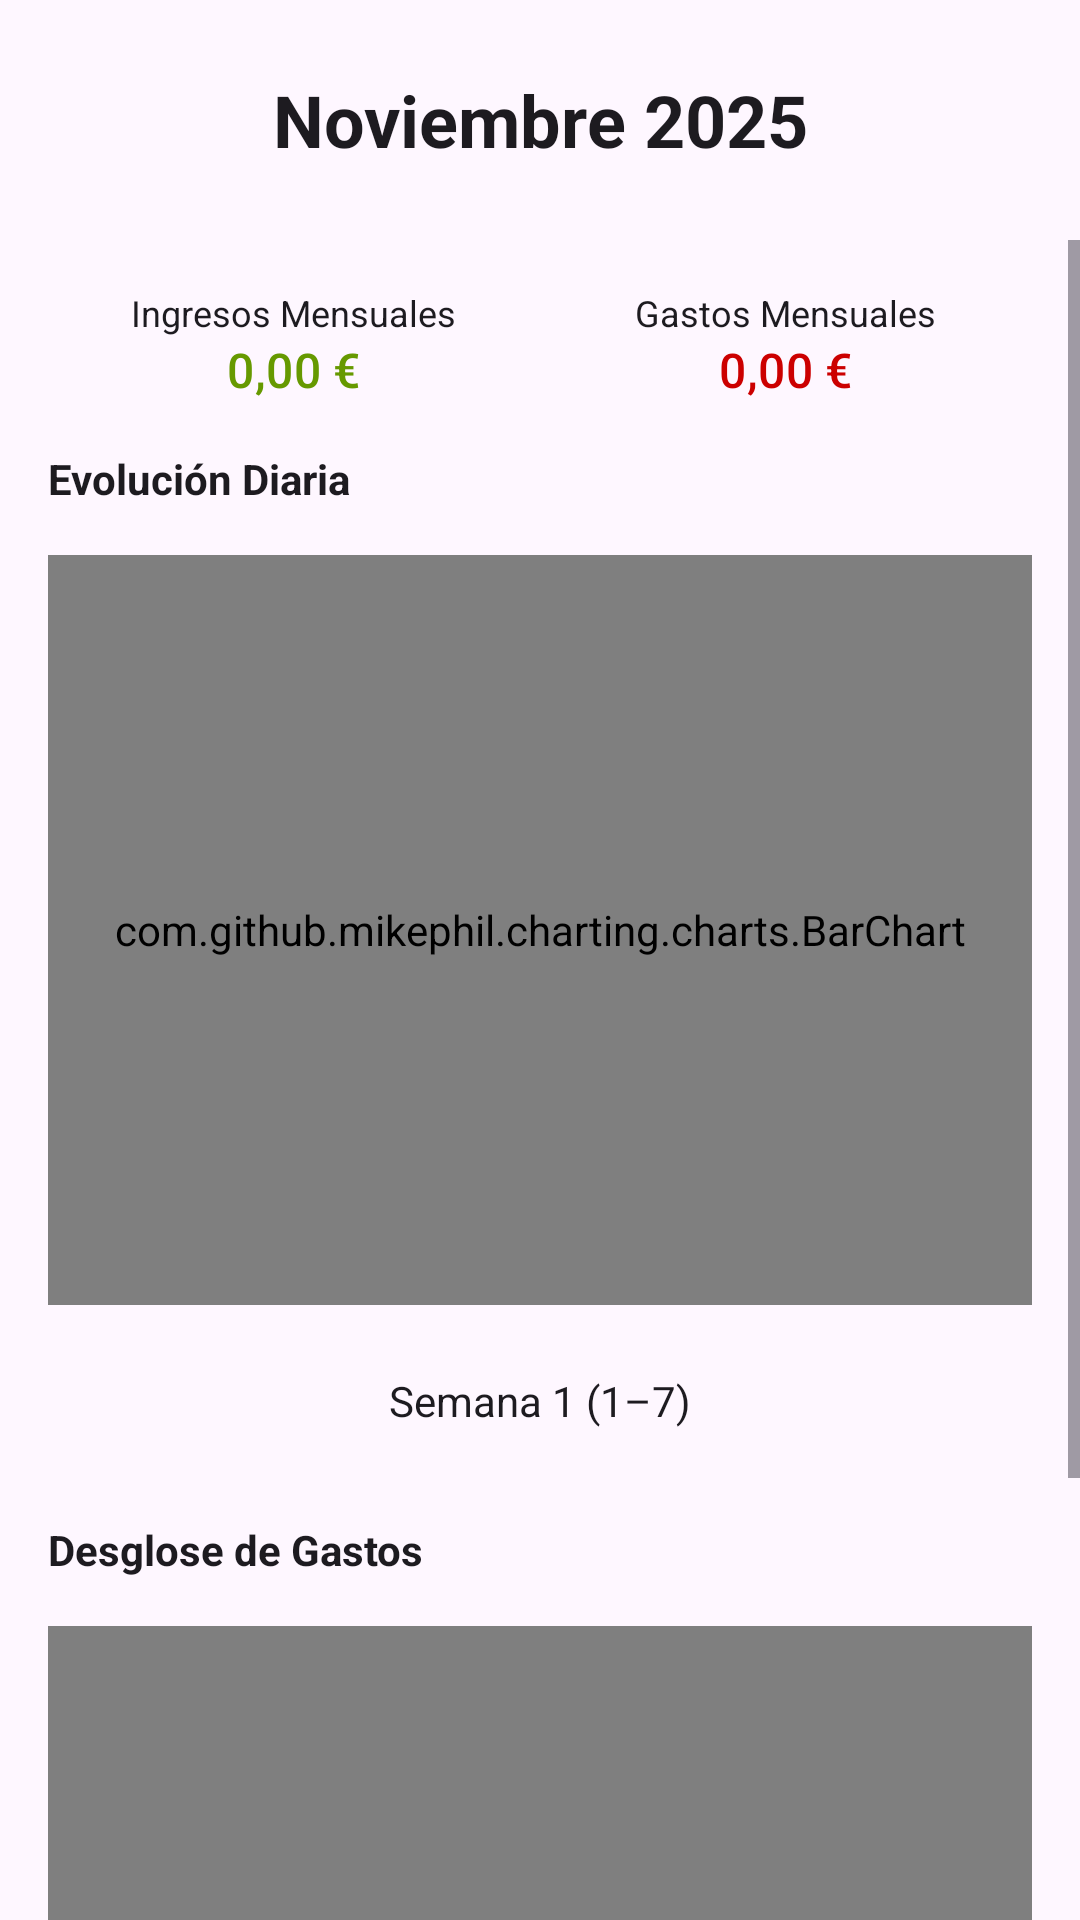

The Android layout XML behind this screen, and the referenced resources:
<!-- AndroidManifest.xml: application theme Theme.KeepBalanced.NoActionBar -->
<!-- res/layout/fragment_monthly.xml -->
<?xml version="1.0" encoding="utf-8"?>
<androidx.constraintlayout.widget.ConstraintLayout xmlns:android="http://schemas.android.com/apk/res/android"
    xmlns:app="http://schemas.android.com/apk/res-auto"
    xmlns:tools="http://schemas.android.com/tools"
    android:layout_width="match_parent"
    android:layout_height="match_parent"
    tools:context=".ui.monthly.MonthlyFragment">

    <LinearLayout
        android:id="@+id/layout_month_selector"
        android:layout_width="match_parent"
        android:layout_height="wrap_content"
        android:gravity="center"
        android:orientation="horizontal"
        android:padding="16dp"
        app:layout_constraintTop_toTopOf="parent">

        <ImageButton
            android:id="@+id/btn_prev_month"
            android:layout_width="48dp"
            android:layout_height="48dp"
            android:background="?attr/selectableItemBackgroundBorderless"
            android:contentDescription="@string/boton_previo"
            android:src="@drawable/ic_chevron_left"
            app:tint="?android:attr/textColorPrimary" />

        <TextView
            android:id="@+id/tv_current_month"
            android:layout_width="0dp"
            android:layout_height="wrap_content"
            android:layout_weight="1"
            android:gravity="center"
            android:text="@string/noviembre_2025"
            android:textAppearance="@style/TextAppearance.Material3.HeadlineSmall"
            android:textStyle="bold"
            android:textColor="?android:attr/textColorPrimary" />

        <ImageButton
            android:id="@+id/btn_next_month"
            android:layout_width="48dp"
            android:layout_height="48dp"
            android:background="?attr/selectableItemBackgroundBorderless"
            android:contentDescription="@string/bot_n_siguiente"
            android:src="@drawable/ic_chevron_right"
            app:tint="?android:attr/textColorPrimary" />
    </LinearLayout>

    <ScrollView
        android:layout_width="match_parent"
        android:layout_height="0dp"
        android:fillViewport="true"
        app:layout_constraintTop_toBottomOf="@id/layout_month_selector"
        app:layout_constraintBottom_toBottomOf="parent">

        <LinearLayout
            android:layout_width="match_parent"
            android:layout_height="wrap_content"
            android:orientation="vertical"
            android:paddingBottom="32dp">

            <LinearLayout
                android:layout_width="match_parent"
                android:layout_height="wrap_content"
                android:baselineAligned="false"
                android:orientation="horizontal"
                android:padding="16dp">

                <LinearLayout
                    android:layout_width="0dp"
                    android:layout_height="wrap_content"
                    android:layout_weight="1"
                    android:gravity="center"
                    android:orientation="vertical">
                    <TextView
                        android:layout_width="wrap_content"
                        android:layout_height="wrap_content"
                        android:text="@string/ingresos_mensuales"
                        android:textSize="12sp"
                        android:textColor="?android:attr/textColorPrimary"/>
                    <TextView
                        android:id="@+id/tv_monthly_income"
                        android:layout_width="wrap_content"
                        android:layout_height="wrap_content"
                        android:text="@string/_0_00"
                        android:textAppearance="@style/TextAppearance.Material3.TitleMedium"
                        android:textColor="@android:color/holo_green_dark"/>
                </LinearLayout>

                <LinearLayout
                    android:layout_width="0dp"
                    android:layout_height="wrap_content"
                    android:layout_weight="1"
                    android:gravity="center"
                    android:orientation="vertical">
                    <TextView
                        android:layout_width="wrap_content"
                        android:layout_height="wrap_content"
                        android:text="@string/gastos_mensuales"
                        android:textSize="12sp"
                        android:textColor="?android:attr/textColorPrimary"/>
                    <TextView
                        android:id="@+id/tv_monthly_expense"
                        android:layout_width="wrap_content"
                        android:layout_height="wrap_content"
                        android:text="@string/_0_00"
                        android:textAppearance="@style/TextAppearance.Material3.TitleMedium"
                        android:textColor="@android:color/holo_red_dark"/>
                </LinearLayout>
            </LinearLayout>

            <TextView
                android:layout_width="match_parent"
                android:layout_height="wrap_content"
                android:text="@string/evoluci_n_diaria"
                android:paddingHorizontal="16dp"
                android:textStyle="bold"
                android:textColor="?android:attr/textColorPrimary"/>

            <com.github.mikephil.charting.charts.BarChart
                android:id="@+id/bar_chart_monthly"
                android:layout_width="match_parent"
                android:layout_height="250dp"
                android:layout_margin="16dp" />

            <LinearLayout
                android:id="@+id/layout_week_selector"
                android:layout_width="match_parent"
                android:layout_height="wrap_content"
                android:gravity="center"
                android:orientation="horizontal"
                android:paddingHorizontal="32dp"
                android:layout_marginBottom="16dp"> <ImageButton
                android:id="@+id/btn_prev_week"
                android:layout_width="32dp"
                android:layout_height="32dp"
                android:background="?attr/selectableItemBackgroundBorderless"
                android:contentDescription="@string/boton_previo"
                android:src="@drawable/ic_chevron_left"
                app:tint="?android:attr/textColorPrimary" />

                <TextView
                    android:id="@+id/tv_current_week"
                    android:layout_width="0dp"
                    android:layout_height="wrap_content"
                    android:layout_weight="1"
                    android:gravity="center"
                    android:text="@string/semana_1_1_7"
                    android:textSize="14sp"
                    android:textColor="?android:attr/textColorPrimary" />

                <ImageButton
                    android:id="@+id/btn_next_week"
                    android:layout_width="32dp"
                    android:layout_height="32dp"
                    android:background="?attr/selectableItemBackgroundBorderless"
                    android:contentDescription="@string/bot_n_siguiente"
                    android:src="@drawable/ic_chevron_right"
                    app:tint="?android:attr/textColorPrimary" />
            </LinearLayout>

            <TextView
                android:layout_width="match_parent"
                android:layout_height="wrap_content"
                android:text="@string/desglose_de_gastos"
                android:paddingHorizontal="16dp"
                android:layout_marginTop="8dp"
                android:textStyle="bold"
                android:textColor="?android:attr/textColorPrimary"/>

            <com.github.mikephil.charting.charts.PieChart
                android:id="@+id/pie_chart_monthly_breakdown"
                android:layout_width="match_parent"
                android:layout_height="250dp"
                android:layout_margin="16dp" />

        </LinearLayout>
    </ScrollView>

    <ProgressBar
        android:id="@+id/progress_bar_monthly"
        android:layout_width="wrap_content"
        android:layout_height="wrap_content"
        android:visibility="gone"
        app:layout_constraintTop_toTopOf="parent"
        app:layout_constraintBottom_toBottomOf="parent"
        app:layout_constraintStart_toStartOf="parent"
        app:layout_constraintEnd_toEndOf="parent" />

</androidx.constraintlayout.widget.ConstraintLayout>
<!-- resources referenced by this layout -->
<resources>
  <string name="_0_00">0,00 €</string>
  <string name="bot_n_siguiente">Botón siguiente</string>
  <string name="boton_previo">Boton previo</string>
  <string name="desglose_de_gastos">Desglose de Gastos</string>
  <string name="evoluci_n_diaria">Evolución Diaria</string>
  <string name="gastos_mensuales">Gastos Mensuales</string>
  <string name="ingresos_mensuales">Ingresos Mensuales</string>
  <string name="noviembre_2025">Noviembre 2025</string>
  <string name="semana_1_1_7">Semana 1 (1–7)</string>
  <style name="Theme.KeepBalanced.NoActionBar" parent="Theme.KeepBalanced">
          <item name="windowActionBar">false</item>
          <item name="windowNoTitle">true</item>
      </style>
  <style name="Theme.KeepBalanced" parent="Theme.Material3.DayNight">
      </style>
</resources>
